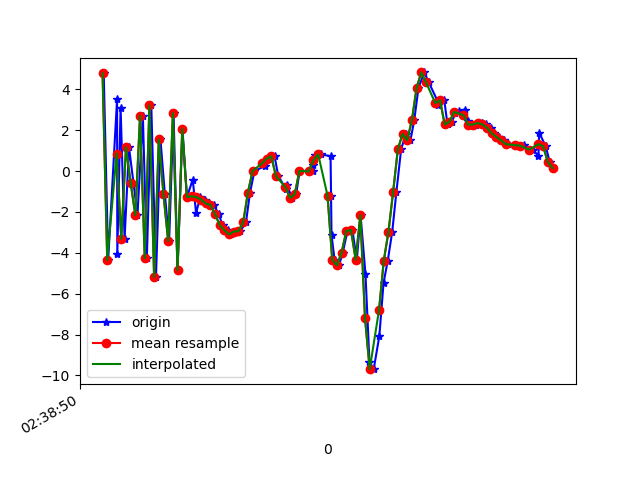

Source data for this figure (header and first rows):
1617849530245, 545173797988400, 4.785741, -0.0019619465, -1.103158
1617849530264, 545173817219170, -4.351, -1.748, 0.704
1617849530302, 545173836449940, 3.514, 0.004143, -1.839
1617849530303, 545173855680710, -4.038, -1.815, 2.573
1617849530317, 545173874911480, 3.094, -0.0523, -4.532
1617849530334, 545173894142250, -3.316, -1.363, 5.232
1617849530353, 545173913373020, 1.16, -0.8295, -6.809
1617849530372, 545173932603790, -0.5815, -1.445, 8.091
1617849530389, 545173951834560, -2.165, -1.051, -8.116
1617849530412, 545173971065330, 2.709, 0.02845, 7.227
1617849530429, 545173990296100, -4.261, -1.282, -5.08
1617849530448, 545174009526870, 3.209, 0.1784, 1.536
1617849530468, 545174028757640, -5.181, -1.72, 2.44
1617849530487, 545174047988410, 1.555, -0.1509, -5.578
1617849530506, 545174067219180, -1.14, -0.6071, 7.693
1617849530524, 545174086449950, -3.418, -0.7954, -7.194
1617849530543, 545174105680720, 2.835, 0.2238, 4.279
1617849530560, 545174124911490, -4.852, -1.647, 0.9996
1617849530581, 545174144142260, 2.049, 0.1075, -5.628
1617849530600, 545174163373030, -1.271, -0.3008, 8.022
1617849530625, 545174182603800, -0.4171, -0.1407, 4.264
1617849530639, 545174201834570, -2.055, -0.313, -1.605
1617849530657, 545174221065340, -1.273, -0.3418, 0.4822
1617849530676, 545174240296110, -1.393, -0.2032, 0.305
1617849530696, 545174259526880, -1.586, 0.04137, 0.3698
1617849530714, 545174278757650, -1.653, 1.016, 0.1541
1617849530736, 545174297988420, -2.103, 3.145, 0.2004
1617849530752, 545174317219190, -2.649, 4.439, 0.6309
1617849530774, 545174336449960, -2.895, 4.409, 1.522
1617849530790, 545174355680730, -3.095, 4.854, 1.845
1617849530810, 545174374911500, -2.961, 6.346, 0.6696
1617849530828, 545174394142270, -2.941, 5.859, 0.02216
1617849530852, 545174413373040, -2.508, 1.244, 2.628
1617849530869, 545174432603810, -1.074, -1.736, 3.887
1617849530888, 545174451834580, -1.3828278E-4, -2.125, 3.326
1617849530932, 545174471065350, 0.2419, -1.207, 2.055
1617849530934, 545174490296120, 0.5018, -2.494, 1.42
1617849530955, 545174509526890, 0.6056, -2.79, 1.538
1617849530974, 545174528757660, 0.7169, -1.514, 1.231
1617849530990, 545174547988430, -0.2487, 0.3351, -0.4301
1617849531023, 545174567219200, -0.8884, 1.515, -2.559
1617849531026, 545174586449970, -0.6808, 1.571, -4.367
1617849531049, 545174605680740, -1.309, 3.381, -6.646
1617849531066, 545174624911510, -1.138, 2.694, -7.722
1617849531081, 545174644142280, 0.009942, 2.315, -7.386
1617849531137, 545174663373050, -0.0204, 3.115, -7.125
1617849531140, 545174682603820, 0.2993, 3.411, -6.672
1617849531146, 545174701834590, 0.762, 3.086, -6.553
1617849531173, 545174721065360, 0.8203, 3.013, -6.709
1617849531213, 545174740296130, 0.723, 3.08, -7.745
1617849531215, 545174759526900, -1.214, 2.015, -8.811
1617849531217, 545174778757670, -3.115, 1.5, -8.064
1617849531230, 545174797988440, -4.339, 0.8, -6.249
1617849531249, 545174817219210, -4.611, 0.1569, -4.039
1617849531265, 545174836449980, -3.991, -0.155, -1.61
1617849531285, 545174855680750, -2.937, -3.119, -0.159
1617849531306, 545174874911520, -2.885, -7.613, 2.791
1617849531325, 545174894142290, -4.333, -6.631, 0.6934
1617849531341, 545174913373060, -2.166, -2.199, 1.172
1617849531362, 545174932603830, -5.06, -2.367, 6.723
1617849531379, 545174951834600, -9.362, -0.7729, 11.47
... 40 more rows
